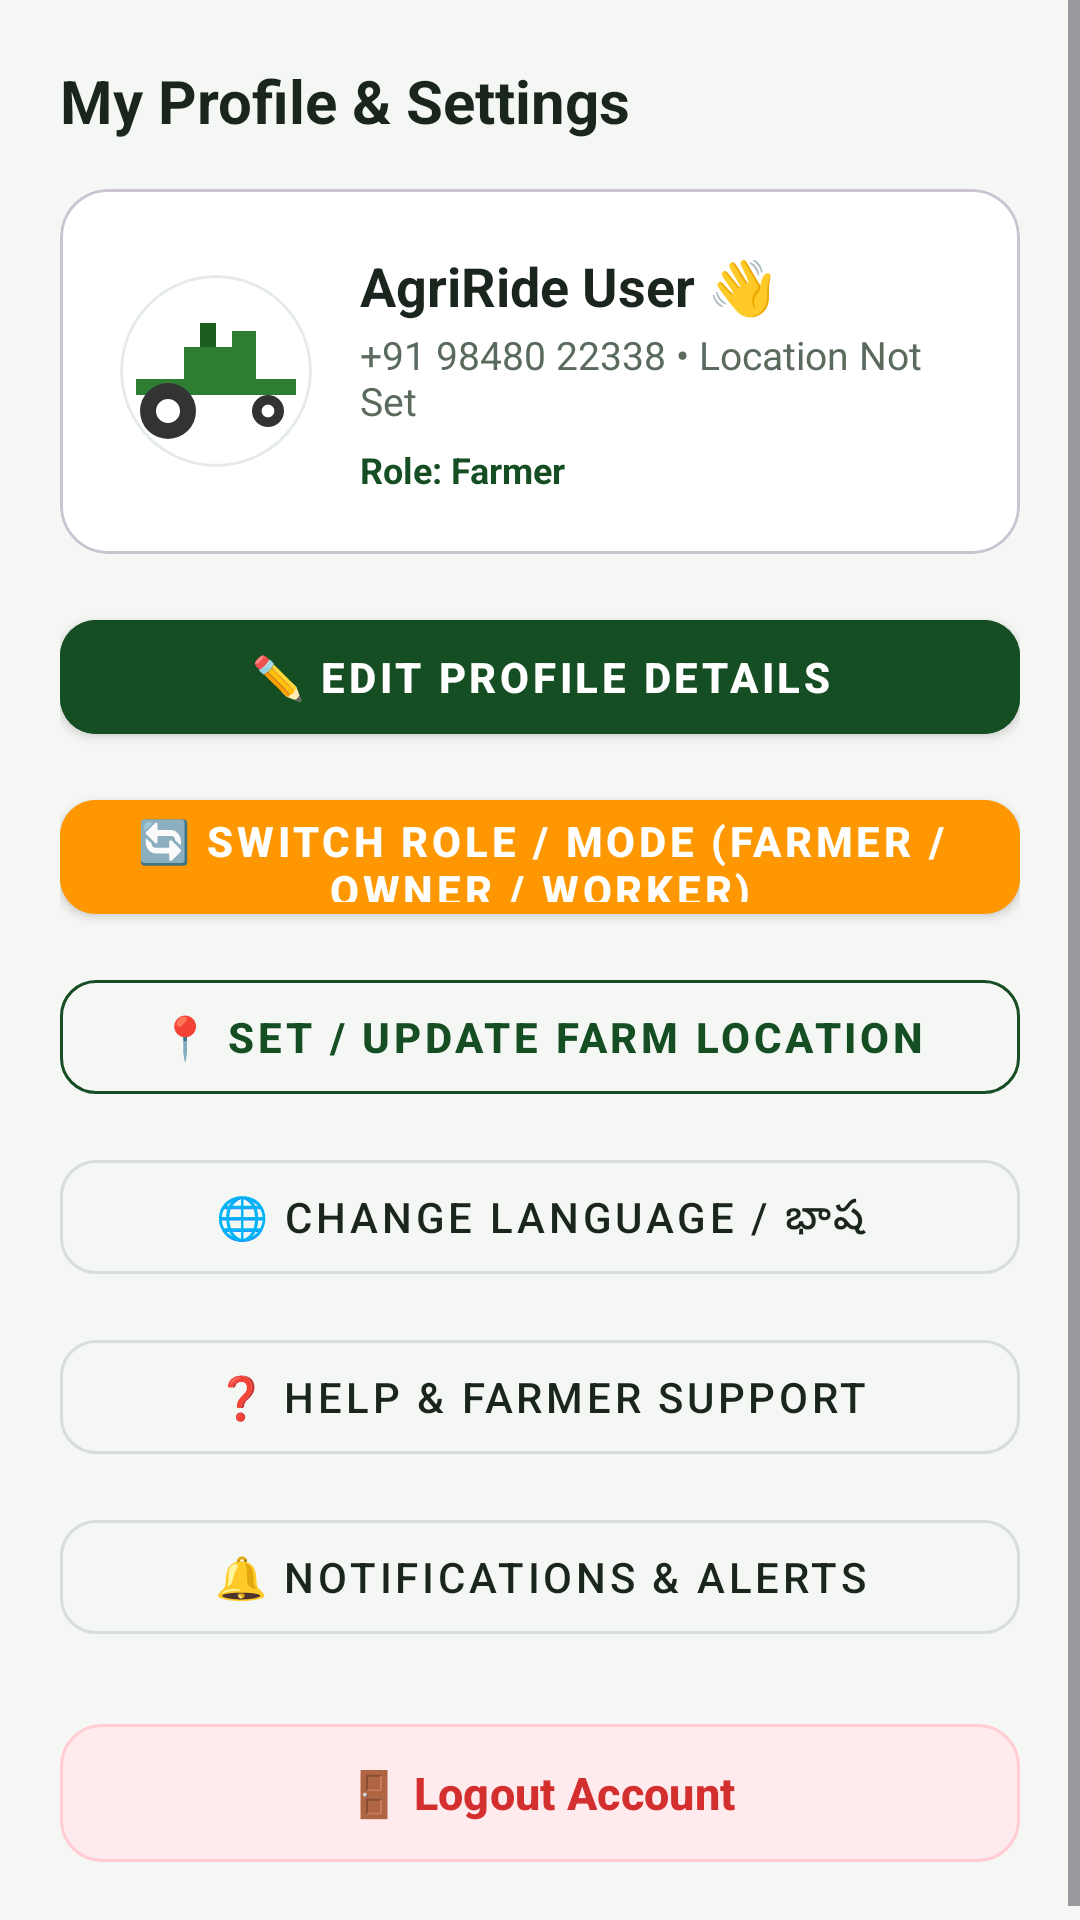

Reconstruct the res/layout file that produces this screen, plus the resources it refers to.
<!-- AndroidManifest.xml: application theme Theme.AgriRide -->
<!-- res/layout/activity_profile.xml -->
<?xml version="1.0" encoding="utf-8"?>
<ScrollView xmlns:android="http://schemas.android.com/apk/res/android"
    xmlns:app="http://schemas.android.com/apk/res-auto"
    android:layout_width="match_parent"
    android:layout_height="match_parent"
    android:background="@color/bg_app"
    android:fillViewport="true">

    <androidx.constraintlayout.widget.ConstraintLayout
        android:layout_width="match_parent"
        android:layout_height="wrap_content"
        android:padding="20dp">

        <TextView
            android:id="@+id/tvProfileTitle"
            android:layout_width="wrap_content"
            android:layout_height="wrap_content"
            android:text="My Profile &amp; Settings"
            android:textColor="@color/text_primary"
            android:textSize="20sp"
            android:textStyle="bold"
            app:layout_constraintStart_toStartOf="parent"
            app:layout_constraintTop_toTopOf="parent" />

        <com.google.android.material.card.MaterialCardView
            android:id="@+id/cardProfileUser"
            android:layout_width="match_parent"
            android:layout_height="wrap_content"
            android:layout_marginTop="16dp"
            app:cardBackgroundColor="@color/surface_white"
            app:cardCornerRadius="16dp"
            app:layout_constraintTop_toBottomOf="@+id/tvProfileTitle">

            <LinearLayout
                android:layout_width="match_parent"
                android:layout_height="wrap_content"
                android:orientation="horizontal"
                android:gravity="center_vertical"
                android:padding="20dp">

                <com.google.android.material.card.MaterialCardView
                    android:id="@+id/cardProfileImageContainer"
                    android:layout_width="64dp"
                    android:layout_height="64dp"
                    android:layout_marginEnd="16dp"
                    app:cardCornerRadius="32dp"
                    app:strokeColor="@color/border_light"
                    app:strokeWidth="1dp"
                    app:cardElevation="0dp">

                    <ImageView
                        android:id="@+id/ivProfilePic"
                        android:layout_width="match_parent"
                        android:layout_height="match_parent"
                        android:scaleType="centerCrop"
                        android:src="@drawable/ic_tractor"
                        android:contentDescription="Profile Picture" />
                </com.google.android.material.card.MaterialCardView>

                <LinearLayout
                    android:layout_width="0dp"
                    android:layout_height="wrap_content"
                    android:layout_weight="1"
                    android:orientation="vertical">
                    <TextView android:id="@+id/tvProfileName" android:layout_width="wrap_content" android:layout_height="wrap_content" android:text="AgriRide User 👋" android:textColor="@color/text_primary" android:textSize="18sp" android:textStyle="bold"/>
                    <TextView android:id="@+id/tvProfileDetails" android:layout_width="wrap_content" android:layout_height="wrap_content" android:text="+91 98480 22338 • Location Not Set" android:textColor="@color/text_secondary" android:textSize="13sp" android:layout_marginTop="2dp"/>
                    <TextView android:id="@+id/tvProfileRole" android:layout_width="wrap_content" android:layout_height="wrap_content" android:text="Role: Farmer" android:textColor="@color/primary_green" android:textSize="12sp" android:textStyle="bold" android:layout_marginTop="6dp"/>
                </LinearLayout>
            </LinearLayout>
        </com.google.android.material.card.MaterialCardView>

        <com.google.android.material.button.MaterialButton
            android:id="@+id/btnEditProfileDetails"
            style="@style/Widget.MaterialComponents.Button"
            android:layout_width="match_parent"
            android:layout_height="50dp"
            android:layout_marginTop="16dp"
            android:backgroundTint="@color/primary_green"
            android:text="✏️ Edit Profile Details"
            android:textColor="@color/surface_white"
            android:textSize="14sp"
            android:textStyle="bold"
            app:cornerRadius="12dp"
            app:layout_constraintTop_toBottomOf="@+id/cardProfileUser" />

        <com.google.android.material.button.MaterialButton
            android:id="@+id/btnSwitchRoleProf"
            style="@style/Widget.MaterialComponents.Button"
            android:layout_width="match_parent"
            android:layout_height="50dp"
            android:layout_marginTop="10dp"
            android:backgroundTint="#FF9800"
            android:text="🔄 Switch Role / Mode (Farmer / Owner / Worker)"
            android:textColor="@color/surface_white"
            android:textSize="14sp"
            android:textStyle="bold"
            app:cornerRadius="12dp"
            app:layout_constraintTop_toBottomOf="@+id/btnEditProfileDetails" />

        <com.google.android.material.button.MaterialButton
            android:id="@+id/btnSetFarmLocationProf"
            style="@style/Widget.MaterialComponents.Button.OutlinedButton"
            android:layout_width="match_parent"
            android:layout_height="50dp"
            android:layout_marginTop="10dp"
            android:text="📍 Set / Update Farm Location"
            android:textColor="@color/primary_green"
            android:textSize="14sp"
            android:textStyle="bold"
            app:cornerRadius="12dp"
            app:strokeColor="@color/primary_green"
            app:layout_constraintTop_toBottomOf="@+id/btnSwitchRoleProf" />

        <com.google.android.material.button.MaterialButton
            android:id="@+id/btnChangeLangProf"
            style="@style/Widget.MaterialComponents.Button.OutlinedButton"
            android:layout_width="match_parent"
            android:layout_height="50dp"
            android:layout_marginTop="10dp"
            android:text="🌐 Change Language / భాష"
            android:textColor="@color/text_primary"
            android:textSize="14sp"
            app:cornerRadius="12dp"
            app:layout_constraintTop_toBottomOf="@+id/btnSetFarmLocationProf" />

        <com.google.android.material.button.MaterialButton
            android:id="@+id/btnHelpSupport"
            style="@style/Widget.MaterialComponents.Button.OutlinedButton"
            android:layout_width="match_parent"
            android:layout_height="50dp"
            android:layout_marginTop="10dp"
            android:text="❓ Help &amp; Farmer Support"
            android:textColor="@color/text_primary"
            android:textSize="14sp"
            app:cornerRadius="12dp"
            app:layout_constraintTop_toBottomOf="@+id/btnChangeLangProf" />

        <com.google.android.material.button.MaterialButton
            android:id="@+id/btnNotificationsProf"
            style="@style/Widget.MaterialComponents.Button.OutlinedButton"
            android:layout_width="match_parent"
            android:layout_height="50dp"
            android:layout_marginTop="10dp"
            android:text="🔔 Notifications &amp; Alerts"
            android:textColor="@color/text_primary"
            android:textSize="14sp"
            app:cornerRadius="12dp"
            app:layout_constraintTop_toBottomOf="@+id/btnHelpSupport" />

        <com.google.android.material.button.MaterialButton
            android:id="@+id/btnLogoutProfile"
            android:layout_width="match_parent"
            android:layout_height="54dp"
            android:layout_marginTop="20dp"
            android:backgroundTint="#FFEBEE"
            android:text="🚪 Logout Account"
            android:textColor="#D32F2F"
            android:textSize="15sp"
            android:textStyle="bold"
            app:cornerRadius="14dp"
            app:strokeColor="#FFCDD2"
            app:strokeWidth="1dp"
            app:layout_constraintTop_toBottomOf="@+id/btnNotificationsProf" />

    </androidx.constraintlayout.widget.ConstraintLayout>
</ScrollView>
<!-- resources referenced by this layout -->
<resources>
  <color name="bg_app">#F4F7F4</color>
  <color name="border_light">#E5EBE6</color>
  <color name="primary_green">#164E24</color>
  <color name="surface_white">#FFFFFF</color>
  <color name="text_primary">#1A251E</color>
  <color name="text_secondary">#5A6B5E</color>
  <!-- drawable ic_tractor (drawable) -->
  <vector xmlns:android="http://schemas.android.com/apk/res/android"
      android:width="64dp"
      android:height="64dp"
      android:viewportWidth="24"
      android:viewportHeight="24">
    
    <path
        android:fillColor="#2E7D32"
        android:pathData="M2,13 L8,13 L8,9 L14,9 L14,7 L17,7 L17,13 L22,13 L22,15 L2,15 Z" />
    
    <path
        android:fillColor="#1B5E20"
        android:pathData="M10,6 L12,6 L12,9 L10,9 Z" />
    
    <path
        android:fillColor="#333333"
        android:pathData="M6,17m-3.5,0a3.5,3.5 0 1,1 7,0a3.5,3.5 0 1,1 -7,0" />
    <path
        android:fillColor="#FFFFFF"
        android:pathData="M6,17m-1.5,0a1.5,1.5 0 1,1 3,0a1.5,1.5 0 1,1 -3,0" />
    
    <path
        android:fillColor="#333333"
        android:pathData="M18.5,17m-2,0a2,2 0 1,1 4,0a2,2 0 1,1 -4,0" />
    <path
        android:fillColor="#FFFFFF"
        android:pathData="M18.5,17m-0.8,0a0.8,0.8 0 1,1 1.6,0a0.8,0.8 0 1,1 -1.6,0" />
  </vector>
  <style name="Theme.AgriRide" parent="Theme.Material3.DayNight.NoActionBar">
          
          <item name="colorPrimary">@color/primary_green</item>
          <item name="colorOnPrimary">@color/surface_white</item>
          <item name="colorPrimaryContainer">@color/secondary_green_soft</item>
          <item name="colorOnPrimaryContainer">@color/primary_green_dark</item>
  
          
          <item name="colorSecondary">@color/secondary_green</item>
          <item name="colorOnSecondary">@color/surface_white</item>
          <item name="colorTertiary">@color/accent_yellow</item>
  
          
          <item name="android:colorBackground">@color/bg_app</item>
          <item name="colorSurface">@color/surface_white</item>
          <item name="colorOnSurface">@color/text_primary</item>
  
          
          <item name="android:statusBarColor">@color/primary_green_dark</item>
          <item name="android:windowLightStatusBar">false</item>
      </style>
  <color name="secondary_green_soft">#EBF5ED</color>
  <color name="primary_green_dark">#0E3316</color>
  <color name="secondary_green">#388E3C</color>
  <color name="accent_yellow">#F39C12</color>
</resources>
